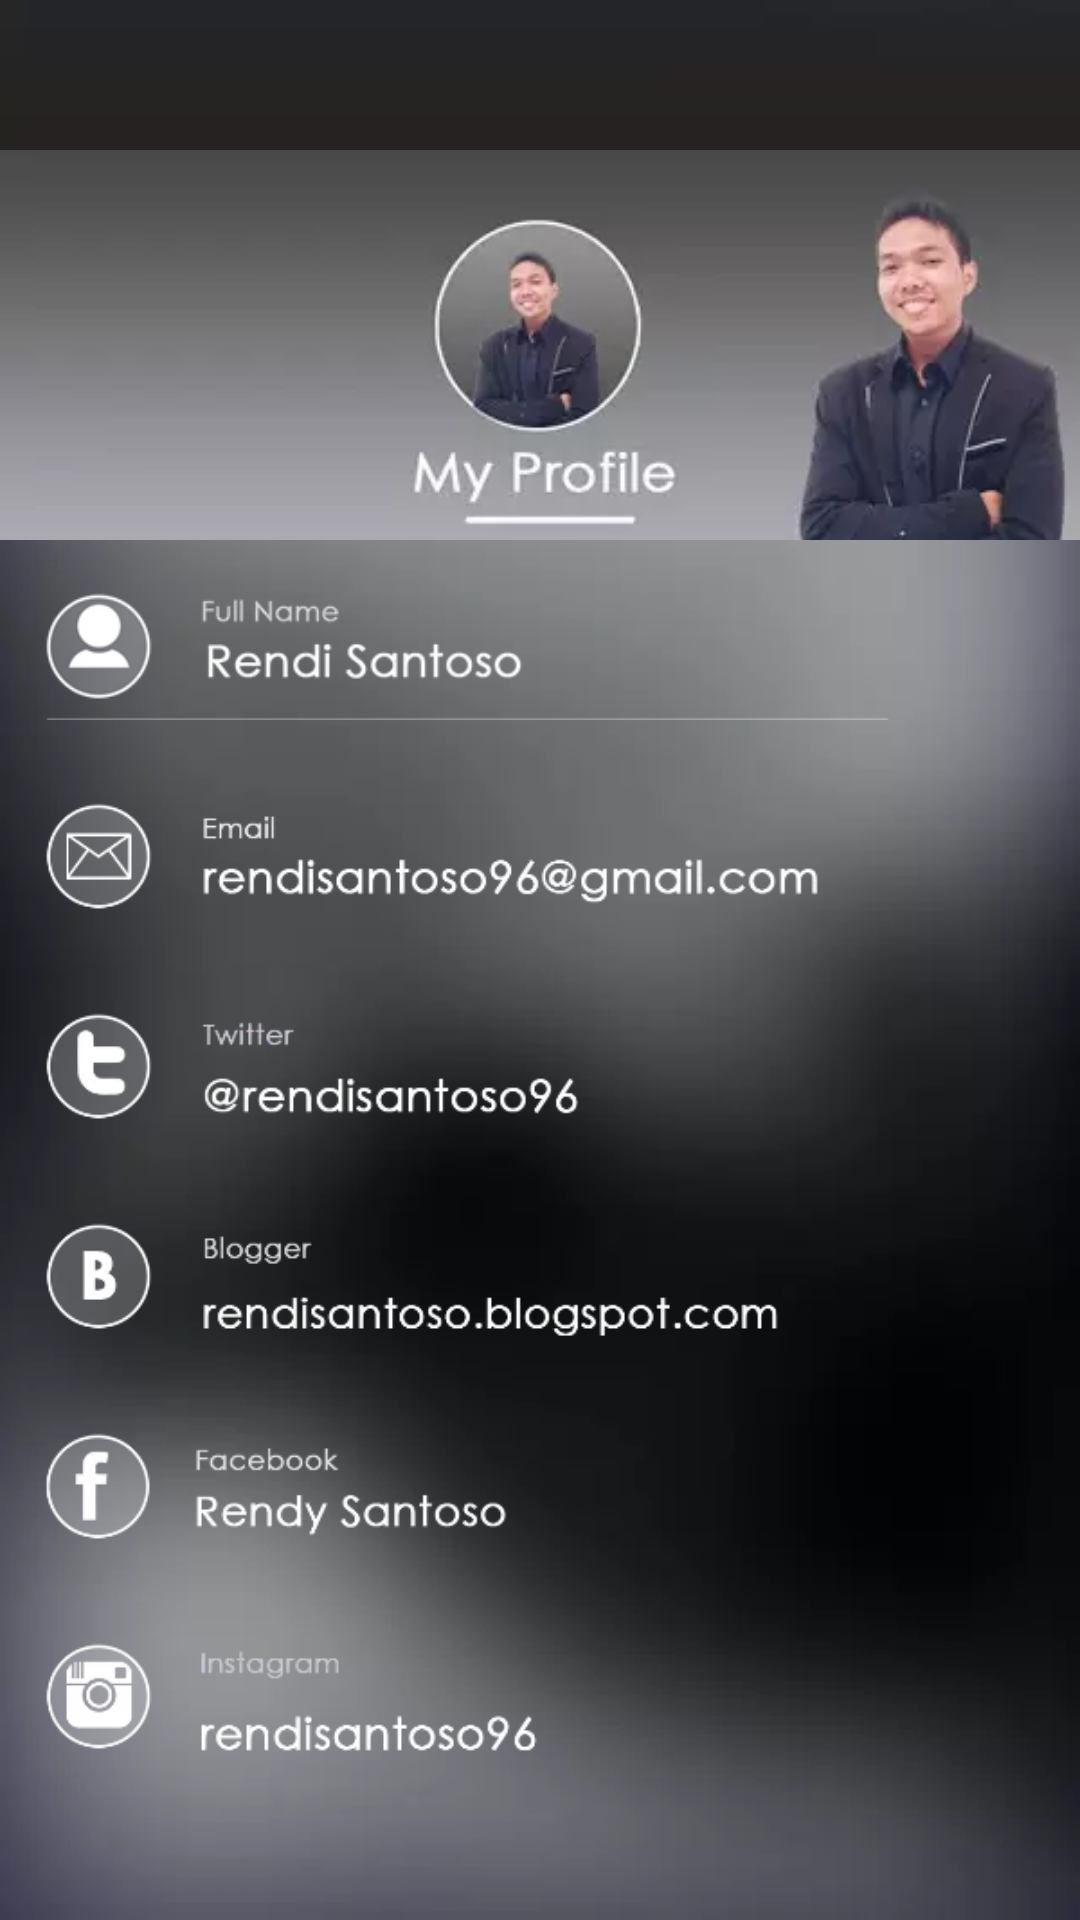

Produce the Android XML layout that renders to this screen, including the resource entries it uses.
<!-- AndroidManifest.xml: application theme AppTheme -->
<!-- res/layout/activity_writer.xml -->
<?xml version="1.0" encoding="utf-8"?>
<LinearLayout
    xmlns:android="http://schemas.android.com/apk/res/android"
    android:layout_width="fill_parent"
    android:layout_height="fill_parent"
    android:orientation="vertical"
    android:background="@color/myWindowBackground">

    <include
        android:id="@+id/toolbar"
        layout="@layout/writer_toolbar" />

    <RelativeLayout
        android:layout_width="match_parent"
        android:layout_height="match_parent"
        android:background="@drawable/writer_bgsosmed">

        <ImageView
            android:layout_width="match_parent"
            android:layout_height="130dp"
            android:id="@+id/imageView6"
            android:layout_alignParentTop="true"
            android:layout_alignParentLeft="true"
            android:layout_alignParentStart="true"
            android:src="@drawable/writer_pp"
            android:scaleType="centerCrop" />

        <ScrollView
            android:layout_width="match_parent"
            android:layout_height="wrap_content"
            android:layout_below="@+id/imageView6"
            android:layout_alignParentLeft="true"
            android:layout_alignParentStart="true">

            <LinearLayout
                android:orientation="vertical"
                android:layout_width="match_parent"
                android:layout_height="match_parent">

                <ImageView
                    android:layout_width="match_parent"
                    android:layout_height="60dp"
                    android:src="@drawable/writer_fulname"
                    android:scaleType="fitStart"
                    android:layout_marginBottom="10dp" />

                <ImageView
                    android:layout_width="match_parent"
                    android:layout_height="60dp"
                    android:src="@drawable/writer_email"
                    android:scaleType="fitStart"
                    android:layout_marginBottom="10dp" />

                <ImageView
                    android:layout_width="match_parent"
                    android:layout_height="60dp"
                    android:id="@+id/twitter"
                    android:src="@drawable/writer_twitter"
                    android:scaleType="fitStart"
                    android:layout_marginBottom="10dp" />

                <ImageView
                    android:layout_width="match_parent"
                    android:layout_height="60dp"
                    android:id="@+id/blogger"
                    android:src="@drawable/writer_blogger"
                    android:scaleType="fitStart"
                    android:layout_marginBottom="10dp" />

                <ImageView
                    android:layout_width="match_parent"
                    android:layout_height="60dp"
                    android:id="@+id/facebook"
                    android:src="@drawable/writer_fb"
                    android:scaleType="fitStart"
                    android:layout_marginBottom="10dp" />

                <ImageView
                    android:layout_width="match_parent"
                    android:layout_height="60dp"
                    android:src="@drawable/writer_instagram"
                    android:scaleType="fitStart"
                    android:layout_marginBottom="10dp" />
            </LinearLayout>
        </ScrollView>
    </RelativeLayout>

</LinearLayout>
<!-- res/layout/writer_toolbar.xml (included above) -->
<?xml version="1.0" encoding="utf-8"?>
<android.support.v7.widget.Toolbar xmlns:android="http://schemas.android.com/apk/res/android"
    xmlns:local="http://schemas.android.com/apk/res-auto"
    android:id="@+id/toolbar"
    android:layout_width="match_parent"
    android:layout_height="50dp"
    android:minHeight="?attr/actionBarSize"
    android:background="@drawable/writer_bgtitle"
    local:theme="@style/ThemeOverlay.AppCompat.Dark.ActionBar"
    local:popupTheme="@style/ThemeOverlay.AppCompat.Light" />
<!-- resources referenced by this layout -->
<resources>
  <color name="myWindowBackground">#FFF</color>
  <!-- drawable writer_bgsosmed: webp bitmap (drawable, 3024 bytes) -->
  <!-- drawable writer_bgtitle: webp bitmap (drawable, 290 bytes) -->
  <!-- drawable writer_blogger: webp bitmap (drawable, 7006 bytes) -->
  <!-- drawable writer_email: webp bitmap (drawable, 7046 bytes) -->
  <!-- drawable writer_fb: webp bitmap (drawable, 5292 bytes) -->
  <!-- drawable writer_fulname: webp bitmap (drawable, 5932 bytes) -->
  <!-- drawable writer_instagram: webp bitmap (drawable, 5624 bytes) -->
  <!-- drawable writer_pp: webp bitmap (drawable, 3596 bytes) -->
  <!-- drawable writer_twitter: webp bitmap (drawable, 5808 bytes) -->
  <style name="AppTheme" parent="Theme.AppCompat.Light.NoActionBar">
          <item name="android:windowNoTitle">true</item>
          <item name="windowActionBar">false</item>
          
          <item name="drawerArrowStyle">@style/DrawerArrowStyle</item>
      </style>
  <style name="DrawerArrowStyle" parent="Widget.AppCompat.DrawerArrowToggle">
          <item name="spinBars">true</item>
          <item name="color">@android:color/white</item>
      </style>
</resources>
